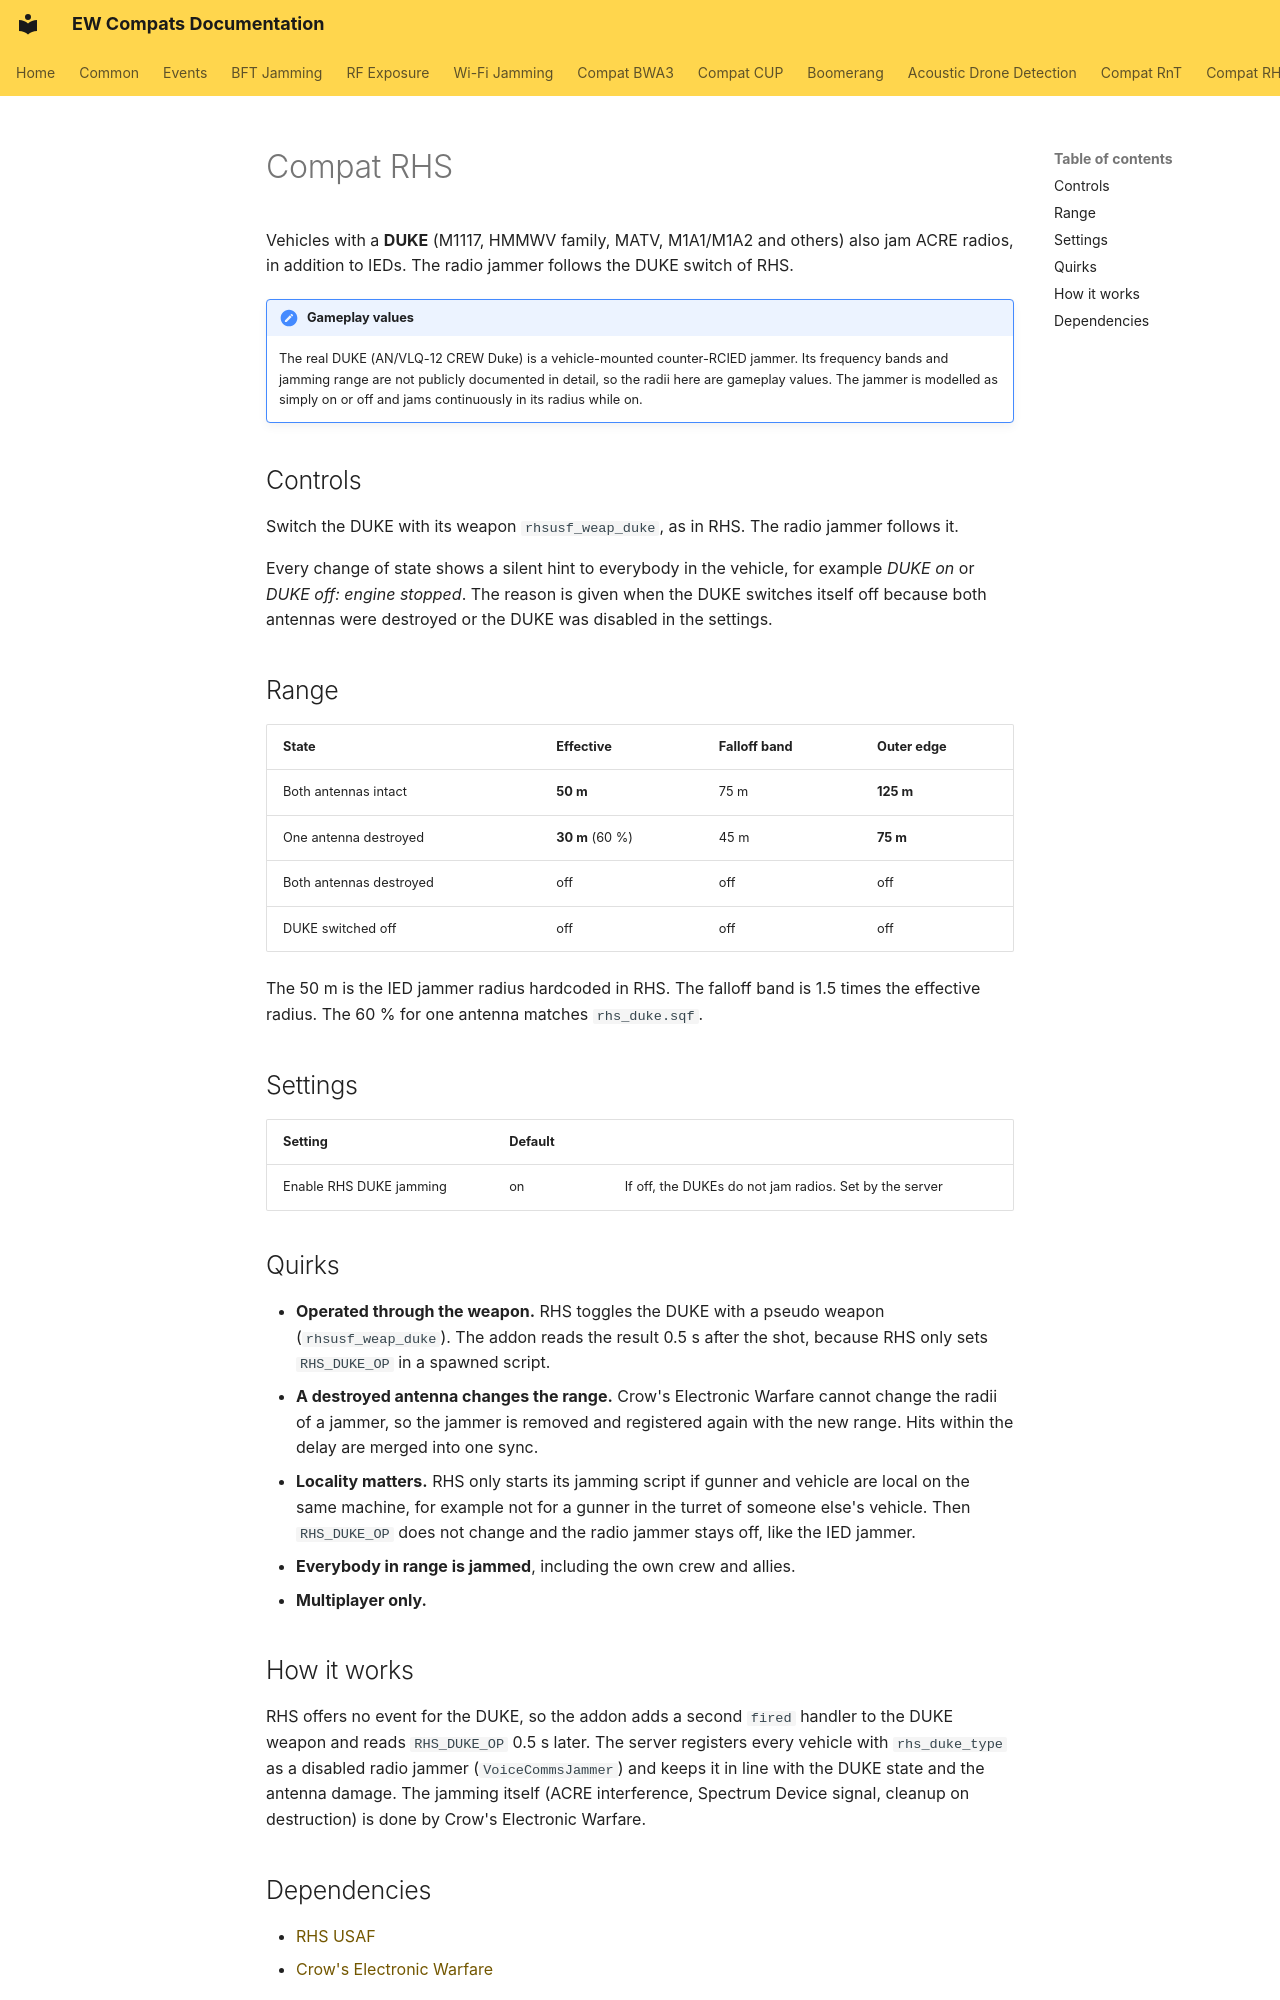

repository: Andx667/EW-Compats · page: compat-rhs/index.html · generator: mkdocs

# Compat RHS

Vehicles with a **DUKE** (M1117, HMMWV family, MATV, M1A1/M1A2 and others) also jam ACRE radios, in addition to IEDs. The radio jammer follows the DUKE switch of RHS.

!!! note "Gameplay values"
    The real DUKE (AN/VLQ-12 CREW Duke) is a vehicle-mounted counter-RCIED jammer. Its frequency bands and jamming range are not publicly documented in detail, so the radii here are gameplay values. The jammer is modelled as simply on or off and jams continuously in its radius while on.

## Controls

Switch the DUKE with its weapon `rhsusf_weap_duke`, as in RHS. The radio jammer follows it.

Every change of state shows a silent hint to everybody in the vehicle, for example *DUKE on* or *DUKE off: engine stopped*. The reason is given when the DUKE switches itself off because both antennas were destroyed or the DUKE was disabled in the settings.

## Range

| State | Effective | Falloff band | Outer edge |
|---|---|---|---|
| Both antennas intact | **50 m** | 75 m | **125 m** |
| One antenna destroyed | **30 m** (60 %) | 45 m | **75 m** |
| Both antennas destroyed | off | off | off |
| DUKE switched off | off | off | off |

The 50 m is the IED jammer radius hardcoded in RHS. The falloff band is 1.5 times the effective radius. The 60 % for one antenna matches `rhs_duke.sqf`.

## Settings

| Setting | Default | |
|---|---|---|
| Enable RHS DUKE jamming | on | If off, the DUKEs do not jam radios. Set by the server |

## Quirks

- **Operated through the weapon.** RHS toggles the DUKE with a pseudo weapon (`rhsusf_weap_duke`). The addon reads the result 0.5 s after the shot, because RHS only sets `RHS_DUKE_OP` in a spawned script.
- **A destroyed antenna changes the range.** Crow's Electronic Warfare cannot change the radii of a jammer, so the jammer is removed and registered again with the new range. Hits within the delay are merged into one sync.
- **Locality matters.** RHS only starts its jamming script if gunner and vehicle are local on the same machine, for example not for a gunner in the turret of someone else's vehicle. Then `RHS_DUKE_OP` does not change and the radio jammer stays off, like the IED jammer.
- **Everybody in range is jammed**, including the own crew and allies.
- **Multiplayer only.**

## How it works

RHS offers no event for the DUKE, so the addon adds a second `fired` handler to the DUKE weapon and reads `RHS_DUKE_OP` 0.5 s later. The server registers every vehicle with `rhs_duke_type` as a disabled radio jammer (`VoiceCommsJammer`) and keeps it in line with the DUKE state and the antenna damage. The jamming itself (ACRE interference, Spectrum Device signal, cleanup on destruction) is done by Crow's Electronic Warfare.
